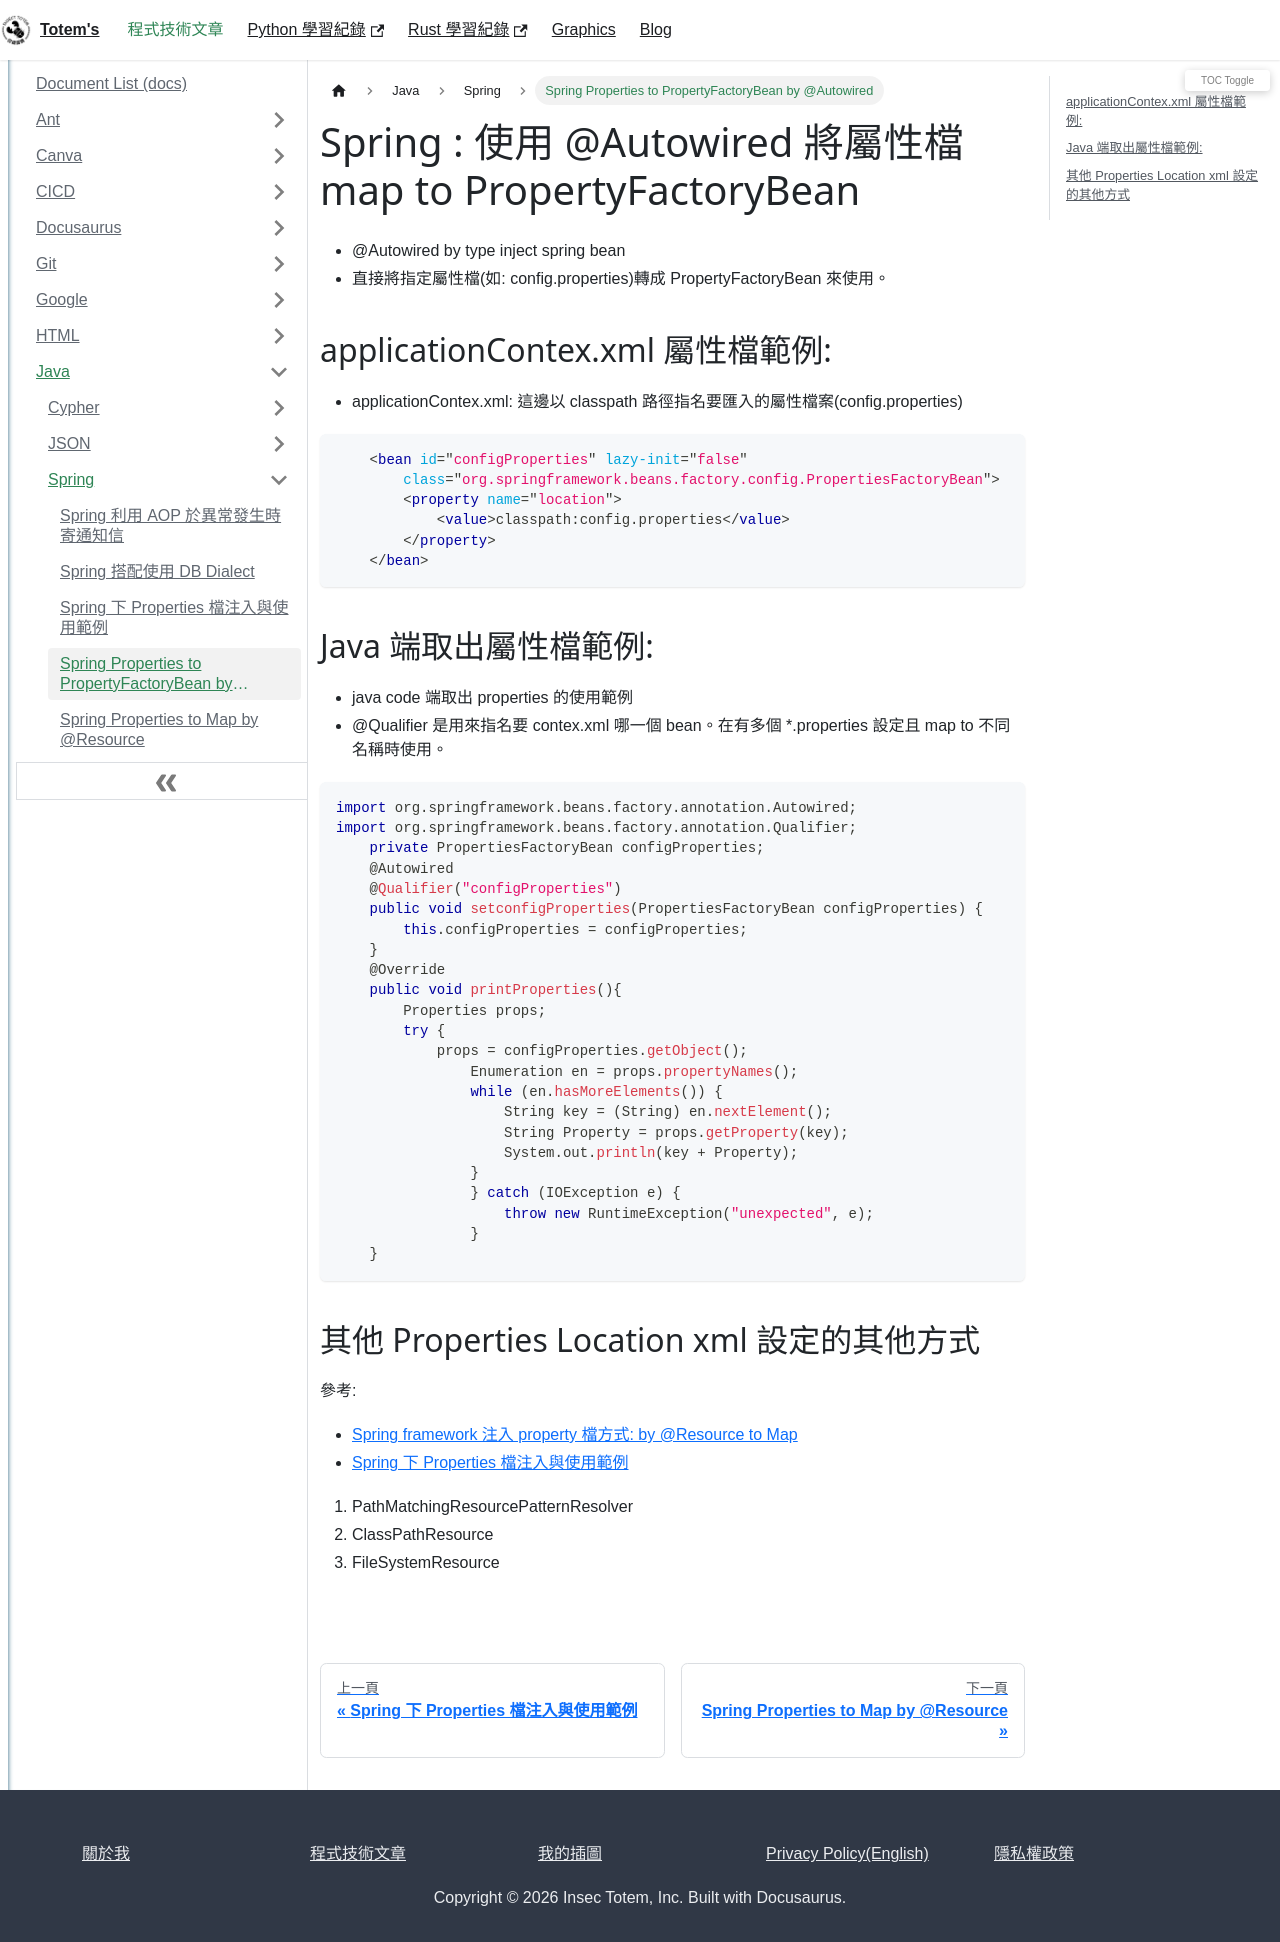

repository: chichunhuang/slash · page: docs/Java/Spring/Spring_Property_inject_AtAutowired_to_PropertyFactoryBean/index.html · generator: docusaurus

---
title: Spring Properties to PropertyFactoryBean by @Autowired
description: Spring Properties to PropertyFactoryBean by @Autowired
keywords: [Spring,Properties,PropertyFactoryBean,Autowired]
---

# Spring : 使用 @Autowired 將屬性檔 map to PropertyFactoryBean

* @Autowired by type inject spring bean
* 直接將指定屬性檔(如: config.properties)轉成 PropertyFactoryBean 來使用。

## applicationContex.xml 屬性檔範例: 

* applicationContex.xml: 這邊以 classpath 路徑指名要匯入的屬性檔案(config.properties)

```xml
    <bean id="configProperties" lazy-init="false"
        class="org.springframework.beans.factory.config.PropertiesFactoryBean">
        <property name="location">
            <value>classpath:config.properties</value>
        </property>
    </bean>
```    
 

## Java 端取出屬性檔範例: 
* java code 端取出 properties 的使用範例
* @Qualifier 是用來指名要 contex.xml 哪一個 bean。在有多個 *.properties 設定且 map to 不同名稱時使用。

```
import org.springframework.beans.factory.annotation.Autowired;
import org.springframework.beans.factory.annotation.Qualifier;
    private PropertiesFactoryBean configProperties;
    @Autowired
    @Qualifier("configProperties")
    public void setconfigProperties(PropertiesFactoryBean configProperties) {
        this.configProperties = configProperties;
    }
    @Override
    public void printProperties(){
        Properties props;
        try {
            props = configProperties.getObject();
	        Enumeration en = props.propertyNames();
	        while (en.hasMoreElements()) {
	            String key = (String) en.nextElement();
	            String Property = props.getProperty(key);
	            System.out.println(key + Property);
	        }
	        } catch (IOException e) {
	            throw new RuntimeException("unexpected", e);
	        }
    }
```     

## 其他 Properties Location xml 設定的其他方式
參考: 
   * [Spring framework 注入 property 檔方式: by @Resource to Map](./Spring_Property_inject_AtResource_to_Map)
   * [Spring 下 Properties 檔注入與使用範例](./Spring_List_Proerties)

1. PathMatchingResourcePatternResolver
1. ClassPathResource
1. FileSystemResource
<br/>        
